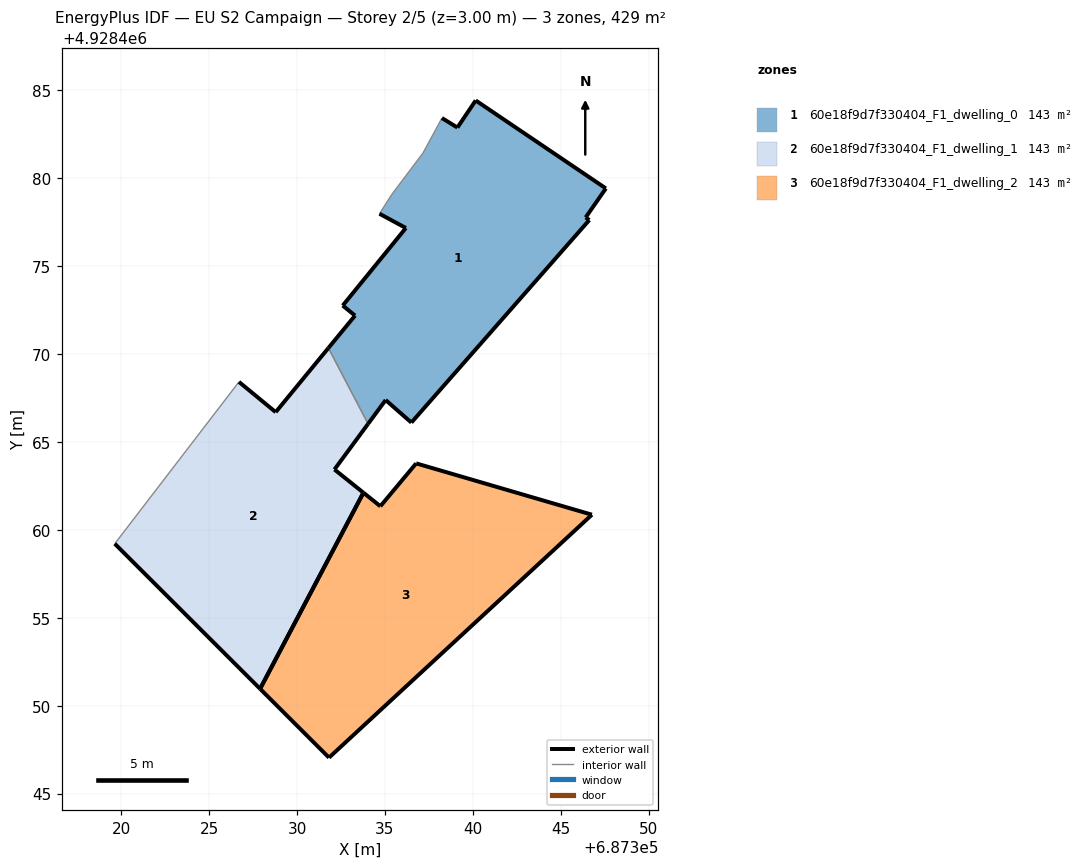
=== STOREY PLAN SPEC (per zone: floor XY polygon, exterior-wall plan segments, windows/doors) ===
zone 1: 60e18f9d7f330404_F1_dwelling_0  (143.1 m²)
  floor: (687336.50, 4928466.09) (687346.62, 4928477.61) (687346.41, 4928477.75) (687347.56, 4928479.41) (687340.16, 4928484.41) (687339.12, 4928482.87) (687338.24, 4928483.41) (687338.03, 4928483.01) (687337.16, 4928481.42) (687335.37, 4928479.04) (687334.69, 4928477.96) (687336.19, 4928477.16) (687332.60, 4928472.75) (687333.30, 4928472.17) (687331.78, 4928470.33) (687334.04, 4928466.02) (687335.04, 4928467.38)
  exterior wall: (687332.60, 4928472.75) – (687336.19, 4928477.16)  [5.7 m]
  exterior wall: (687336.19, 4928477.16) – (687334.69, 4928477.96)  [1.7 m]
  exterior wall: (687338.24, 4928483.41) – (687339.12, 4928482.87)  [1.0 m]
  exterior wall: (687339.12, 4928482.87) – (687340.16, 4928484.41)  [1.9 m]
  exterior wall: (687340.16, 4928484.41) – (687347.56, 4928479.41)  [8.9 m]
  exterior wall: (687347.56, 4928479.41) – (687346.41, 4928477.75)  [2.0 m]
  exterior wall: (687346.41, 4928477.75) – (687346.62, 4928477.61)  [0.3 m]
  exterior wall: (687346.62, 4928477.61) – (687336.50, 4928466.09)  [15.3 m]
  exterior wall: (687336.50, 4928466.09) – (687335.04, 4928467.38)  [1.9 m]
  exterior wall: (687335.04, 4928467.38) – (687334.04, 4928466.02)  [1.7 m]
  exterior wall: (687331.78, 4928470.33) – (687333.30, 4928472.17)  [2.4 m]
  exterior wall: (687333.30, 4928472.17) – (687332.60, 4928472.75)  [0.9 m]
  interior walls: 5
zone 2: 60e18f9d7f330404_F1_dwelling_1  (143.1 m²)
  floor: (687327.90, 4928450.96) (687333.77, 4928462.11) (687332.13, 4928463.43) (687334.04, 4928466.02) (687331.78, 4928470.33) (687328.79, 4928466.69) (687326.70, 4928468.41) (687319.64, 4928459.21)
  exterior wall: (687334.04, 4928466.02) – (687332.13, 4928463.43)  [3.2 m]
  exterior wall: (687332.13, 4928463.43) – (687333.77, 4928462.11)  [2.1 m]
  exterior wall: (687327.90, 4928450.96) – (687319.64, 4928459.21)  [11.7 m]
  exterior wall: (687326.70, 4928468.41) – (687328.79, 4928466.69)  [2.7 m]
  exterior wall: (687328.79, 4928466.69) – (687331.78, 4928470.33)  [4.7 m]
  exterior wall: (687333.77, 4928462.11) – (687327.90, 4928450.96)  [12.6 m]
  interior walls: 2
zone 3: 60e18f9d7f330404_F1_dwelling_2  (143.1 m²)
  floor: (687346.76, 4928460.86) (687336.77, 4928463.77) (687334.74, 4928461.34) (687333.77, 4928462.11) (687327.90, 4928450.96) (687331.82, 4928447.05)
  exterior wall: (687333.77, 4928462.11) – (687334.74, 4928461.34)  [1.2 m]
  exterior wall: (687334.74, 4928461.34) – (687336.77, 4928463.77)  [3.2 m]
  exterior wall: (687336.77, 4928463.77) – (687346.77, 4928460.86)  [10.4 m]
  exterior wall: (687346.77, 4928460.86) – (687331.82, 4928447.05)  [20.4 m]
  exterior wall: (687331.82, 4928447.05) – (687327.90, 4928450.96)  [5.5 m]
  exterior wall: (687327.90, 4928450.96) – (687333.77, 4928462.11)  [12.6 m]

=== DERIVED (storey summary) ===
Building: EU S2 Campaign
Storey: 2 of 5  (floor level z = 3.00 m)
Storey gross floor area: 429.4 m²
Zones on this storey: 3
  - 60e18f9d7f330404_F1_dwelling_0: floor 143.1 m²; exterior wall 43.7 m (131.2 m²); WWR 0.0%
  - 60e18f9d7f330404_F1_dwelling_1: floor 143.1 m²; exterior wall 37.0 m (111.1 m²); WWR 0.0%
  - 60e18f9d7f330404_F1_dwelling_2: floor 143.1 m²; exterior wall 53.3 m (159.9 m²); WWR 0.0%
Zone adjacency (shared interzone walls):
  - 60e18f9d7f330404_F1_dwelling_0 ↔ 60e18f9d7f330404_F1_dwelling_1